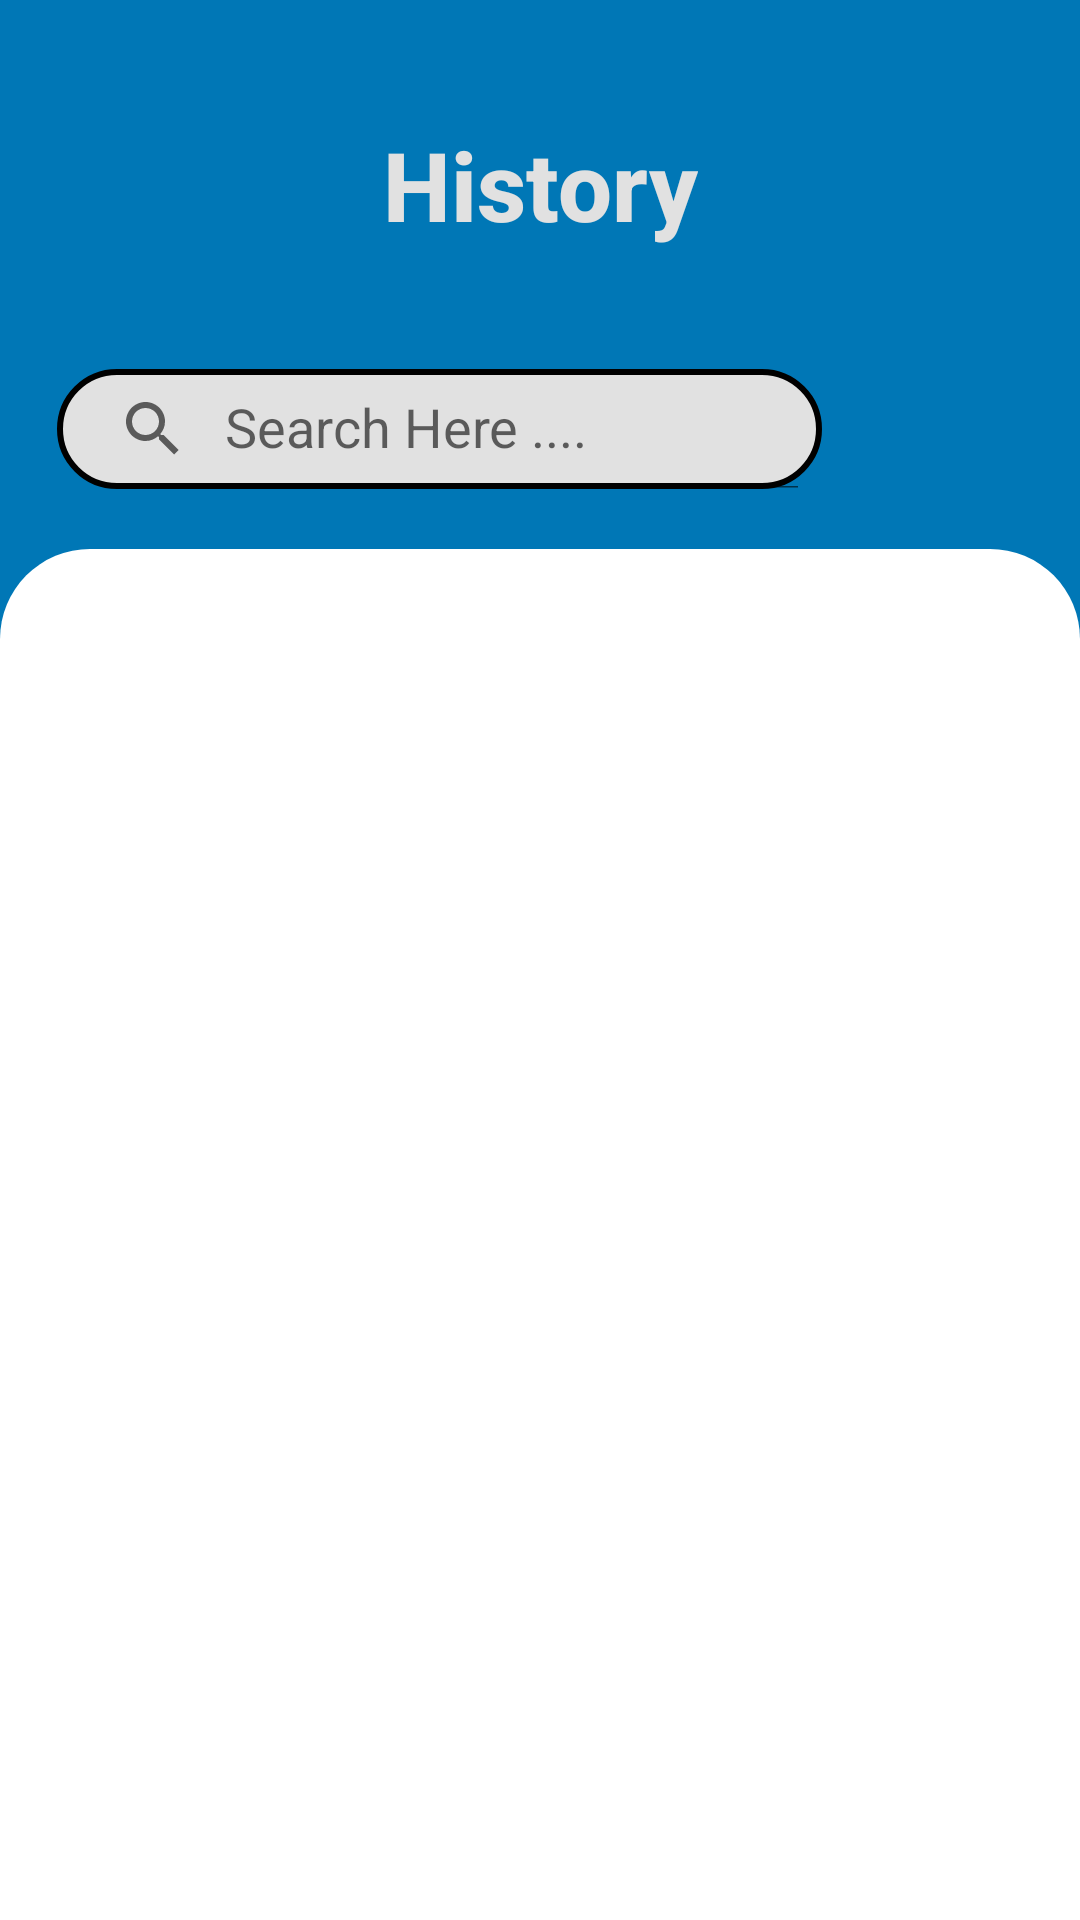

Android layout source for this screen:
<!-- AndroidManifest.xml: application theme Theme.ProjectMacro -->
<!-- res/layout/fragment_history.xml -->
<?xml version="1.0" encoding="utf-8"?>
<androidx.constraintlayout.widget.ConstraintLayout xmlns:android="http://schemas.android.com/apk/res/android"
    xmlns:app="http://schemas.android.com/apk/res-auto"
    xmlns:tools="http://schemas.android.com/tools"
    android:layout_width="match_parent"
    android:layout_height="match_parent"
    android:background="@color/LightBlue"
    tools:context=".ui.history.HistoryFragment">

    <TextView
        android:id="@+id/tv_history"
        android:layout_width="wrap_content"
        android:layout_height="wrap_content"
        android:layout_marginTop="40dp"
        android:fontFamily="sans-serif-medium"
        android:text="History"
        android:textColor="@color/white"
        android:textSize="32sp"
        android:textStyle="bold"
        app:layout_constraintEnd_toEndOf="parent"
        app:layout_constraintStart_toStartOf="parent"
        app:layout_constraintTop_toTopOf="parent" />

    <androidx.appcompat.widget.AppCompatImageView
        android:layout_width="30dp"
        android:layout_height="30dp"
        android:layout_marginTop="40dp"
        android:src="@drawable/baseline_cancel_24"
        app:layout_constraintEnd_toEndOf="parent"
        app:layout_constraintHorizontal_bias="0.042"
        app:layout_constraintStart_toStartOf="parent"
        app:layout_constraintTop_toTopOf="parent" />

    <androidx.appcompat.widget.SearchView
        android:id="@+id/searchView"
        android:layout_width="255dp"
        android:layout_height="40dp"
        android:layout_marginRight="55dp"
        android:layout_marginTop="40dp"
        android:background="@drawable/search"
        app:iconifiedByDefault="false"
        app:layout_constraintEnd_toEndOf="parent"
        app:layout_constraintHorizontal_bias="0.378"
        app:layout_constraintStart_toStartOf="parent"
        app:layout_constraintTop_toBottomOf="@+id/tv_history"
        app:queryHint="Search Here ...." />

    <androidx.appcompat.widget.AppCompatImageView
        android:layout_width="35dp"
        android:layout_height="35dp"
        android:layout_marginRight="40dp"
        android:layout_marginBottom="25dp"
        android:src="@drawable/baseline_notifications_none_24"
        app:layout_constraintBottom_toTopOf="@+id/frameLayout"
        app:layout_constraintEnd_toEndOf="parent"
        app:layout_constraintHorizontal_bias="0.421"
        app:layout_constraintStart_toEndOf="@+id/searchView" />

    <FrameLayout
        android:id="@+id/frameLayout"
        android:layout_width="match_parent"
        android:layout_height="550dp"
        android:layout_marginTop="20dp"
        android:background="@drawable/border"
        app:layout_constraintBottom_toBottomOf="parent"
        app:layout_constraintTop_toBottomOf="@+id/searchView"
        app:layout_constraintVertical_bias="0.0"
        tools:layout_editor_absoluteX="0dp">

        <androidx.recyclerview.widget.RecyclerView
            android:id="@+id/rv_history"
            android:layout_width="wrap_content"
            android:layout_height="wrap_content"
            android:layout_gravity="center_horizontal"
            android:layout_marginTop="30dp"
            tools:listitem="@layout/item_history" />

    </FrameLayout>

</androidx.constraintlayout.widget.ConstraintLayout>
<!-- res/layout/item_history.xml (included above) -->
<?xml version="1.0" encoding="utf-8"?>
<androidx.constraintlayout.widget.ConstraintLayout xmlns:android="http://schemas.android.com/apk/res/android"
    xmlns:app="http://schemas.android.com/apk/res-auto"
    xmlns:tools="http://schemas.android.com/tools"
    android:layout_width="325dp"
    android:layout_height="109dp"
    android:layout_gravity="center"
    android:layout_marginLeft="8dp"
    android:layout_marginTop="4dp"
    android:layout_marginRight="8dp"
    android:layout_marginBottom="4dp">

    <FrameLayout
        android:layout_width="match_parent"
        android:layout_height="match_parent"
        android:padding="16dp"
        android:background="@drawable/borderrecycle"
        >

        <ImageView
            android:id="@+id/img_item_photo"
            android:layout_width="50dp"
            android:layout_height="50dp"
            android:layout_gravity="center_vertical"
            tools:src="@tools:sample/avatars" />

        <TextView
            android:id="@+id/tv_item_name"
            android:layout_width="wrap_content"
            android:layout_height="wrap_content"
            android:layout_marginRight="65dp"
            android:layout_marginBottom="10dp"
            android:layout_gravity="right|center"
            android:fontFamily="sans-serif-medium"
            android:textSize="16sp"
            android:textStyle="bold"
            android:textColor="@color/white"
            tools:text="@string/psikolog_name" />

        <TextView
            android:id="@+id/tv_item_description"
            android:layout_width="wrap_content"
            android:layout_height="wrap_content"
            android:layout_marginTop="10dp"
            android:layout_marginRight="100dp"
            android:layout_gravity="right|center"
            android:fontFamily="sans-serif-medium"
            android:textSize="16sp"
            android:textColor="@color/white"
            tools:text="@string/ulasan" />
    </FrameLayout>

</androidx.constraintlayout.widget.ConstraintLayout>
<!-- resources referenced by this layout -->
<resources>
  <color name="LightBlue">#0077B6</color>
  <color name="white">#E1E1E1</color>
  <!-- drawable border (drawable) -->
  <?xml version="1.0" encoding="utf-8"?>
  <shape xmlns:android="http://schemas.android.com/apk/res/android">
      <solid android:color="#FFFFFF"></solid>
  
      <corners android:radius="30dp"></corners>
  
  </shape>
  <!-- drawable borderrecycle (drawable) -->
  <?xml version="1.0" encoding="utf-8"?>
  <shape xmlns:android="http://schemas.android.com/apk/res/android">
      <solid android:color="#0077B6"></solid>
      <corners android:radius="20dp"></corners>
  
  </shape>
  <!-- drawable search (drawable) -->
  <?xml version="1.0" encoding="utf-8"?>
  <shape xmlns:android="http://schemas.android.com/apk/res/android">
  
      <solid android:color="@color/white"/>
      <corners android:radius="50dp"/>
      <stroke android:color="@color/black"
          android:width="2dp"
          />
  </shape>
  <style name="Theme.ProjectMacro" parent="Base.Theme.ProjectMacro">
          <item name="android:statusBarColor">@color/LightBlue</item>
      </style>
  <color name="black">#000000</color>
  <style name="Base.Theme.ProjectMacro" parent="Theme.MaterialComponents.DayNight.DarkActionBar">
          
          
      </style>
</resources>
